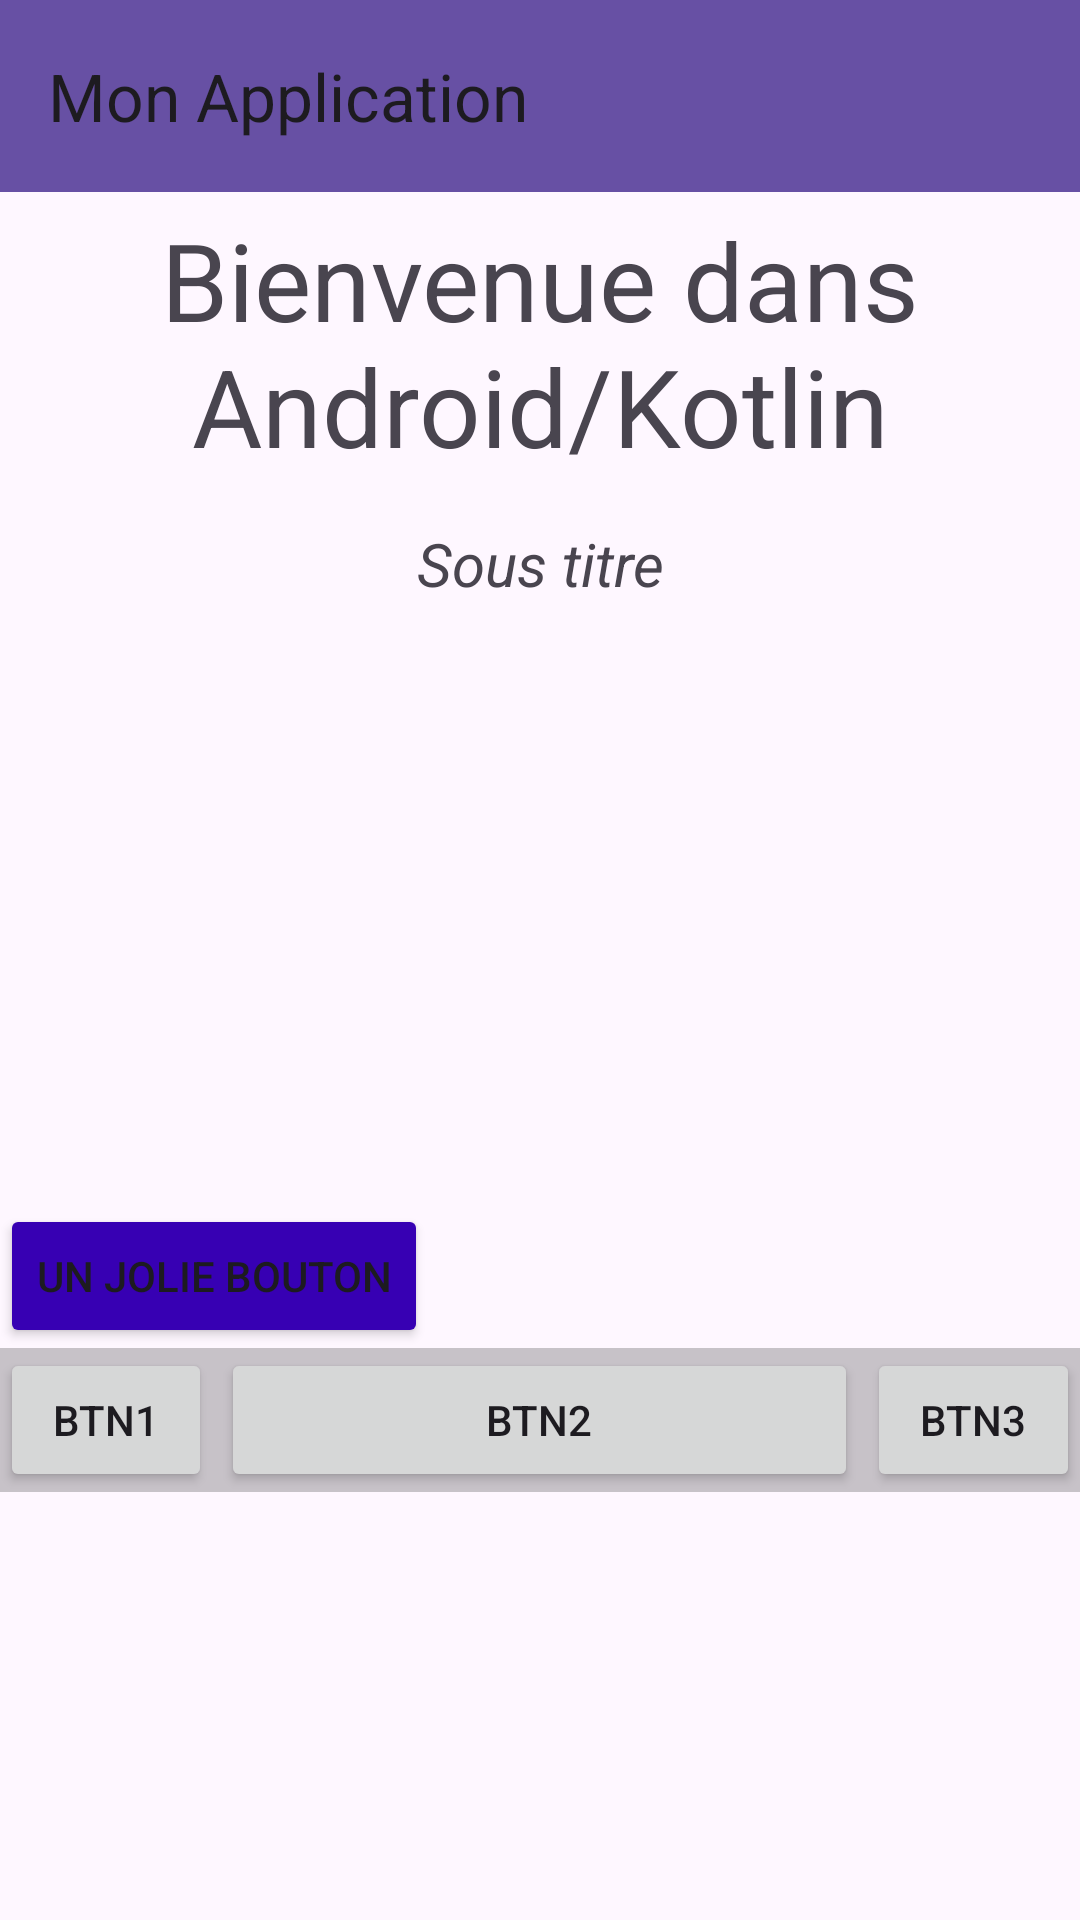

Here is an Android app screen rendered from its layout file. Give the layout XML and the strings, colors and styles it references.
<!-- AndroidManifest.xml: application theme Theme.DiscoverUi -->
<!-- res/layout/activity_main.xml -->
<?xml version="1.0" encoding="utf-8"?>
<LinearLayout
    xmlns:android="http://schemas.android.com/apk/res/android"
    xmlns:tools="http://schemas.android.com/tools"
    xmlns:app="http://schemas.android.com/apk/res-auto"
    android:layout_width="match_parent"
    android:layout_height="match_parent"
    android:orientation="vertical"
    >
    <androidx.appcompat.widget.Toolbar
        android:id="@+id/toolbar"
        android:layout_width="match_parent"
        android:layout_height="?attr/actionBarSize"
        android:background="?attr/colorPrimary"
        app:title="Mon Application"
        app:popupTheme="@style/ThemeOverlay.AppCompat.Light"/>

    <TextView
        android:id="@+id/titreActivity"
        android:layout_width="match_parent"
        android:layout_height="wrap_content"
        android:text="Bienvenue dans Android/Kotlin"
        android:layout_marginBottom="10sp"
        style="@style/titre"
        />
    <TextView
        android:id="@+id/sousTitre"
        android:layout_width="match_parent"
        android:layout_height="wrap_content"
        android:text="Sous titre"
        style="@style/stitre"
        />
    <ImageView
        android:id="@+id/imgHome"
        android:layout_width="match_parent"
        android:layout_height="200dp"
        android:src="@drawable/p3" />

    <Button
        android:id="@+id/mainBtn"
        android:layout_width="wrap_content"
        android:layout_height="wrap_content"
        android:text="Un jolie bouton"
        android:backgroundTint="@color/design_default_color_primary_dark"
        />
    <LinearLayout
        android:layout_width="match_parent"
        android:layout_height="wrap_content"
        android:orientation="horizontal"
        android:background="@color/cardview_shadow_start_color"
        >
        <Button
            android:id="@+id/btn1"
            android:layout_width="0dp"
            android:layout_height="wrap_content"
            android:layout_weight="1"
            android:text="btn1"
            />
        <Button
            android:id="@+id/btn2"
            android:layout_width="0dp"
            android:layout_height="wrap_content"
            android:layout_weight="3"
            android:text="btn2"
            style="@style/btnCentral"
            />
        <Button
            android:id="@+id/btn3"
            android:layout_width="0dp"
            android:layout_height="wrap_content"
            android:layout_weight="1"
            android:text="btn3"
            />

    </LinearLayout>
    <TextView
        android:id="@+id/reponse"
        android:layout_width="match_parent"
        android:layout_height="wrap_content"
        />

</LinearLayout>
<!-- resources referenced by this layout -->
<resources>
  <style name="btnCentral">
          <item name="android:layout_marginStart">3dp</item>
          <item name="android:layout_marginEnd">3dp</item>
      </style>
  <style name="stitre">
          <item name="android:textAlignment">center</item>
          <item name="android:textSize">20dp</item>
          <item name="android:textStyle">italic</item>
      </style>
  <style name="titre">
          <item name="android:padding">5dp</item>
          <item name="android:textColor">@color/purple</item>
          <item name="android:textAlignment">center</item>
          <item name="android:textSize">36dp</item>
          <item name="android:fontWeight">600</item>
      </style>
  <style name="Theme.DiscoverUi" parent="Base.Theme.DiscoverUi" />
  <style name="Base.Theme.DiscoverUi" parent="Theme.Material3.DayNight.NoActionBar">
          
          
      </style>
</resources>
